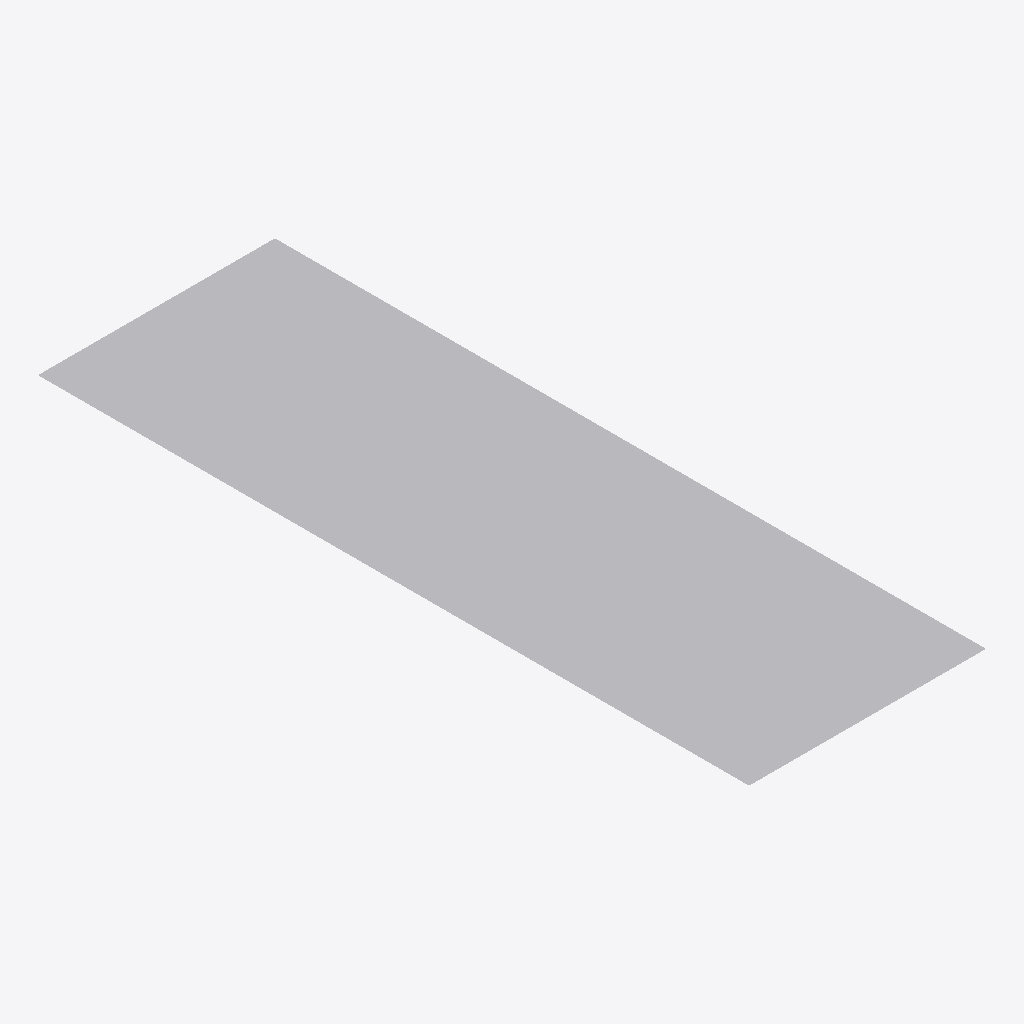
Isometric view of an IFC building model (IFC-SPF (STEP), schema IFC4, length unit metre), seen from the south-west, elements coloured by IFC class: 1 other element (light grey).
Extent 0.3 m × 1.0 m × 0.0 m (x, y, z). Elements (1): 1 IfcBuildingElementProxy.

HEADER;
FILE_DESCRIPTION(('ViewDefinition [ReferenceView_V1.2]'),'2;1');
FILE_NAME('fail-brp001-concave_parallel_almost_crossing_faceouterbound.ifc','2024-09-30T13:53:38',(''),(''),'','IfcOpenShell contributors - IfcOpenShell - v0.7.','');
FILE_SCHEMA(('IFC4'));
ENDSEC;
DATA;
#20=IFCPROJECT('0nd46lzCX30QdQfkhnV7uA',#5,'',$,$,$,$,(#11),#19);
#39=IFCBUILDINGELEMENTPROXY('2zuhW$PBH6dPxe2UmhpwZg',$,'Proxy',$,$,#38,#35,$,$);
ENDSEC;
